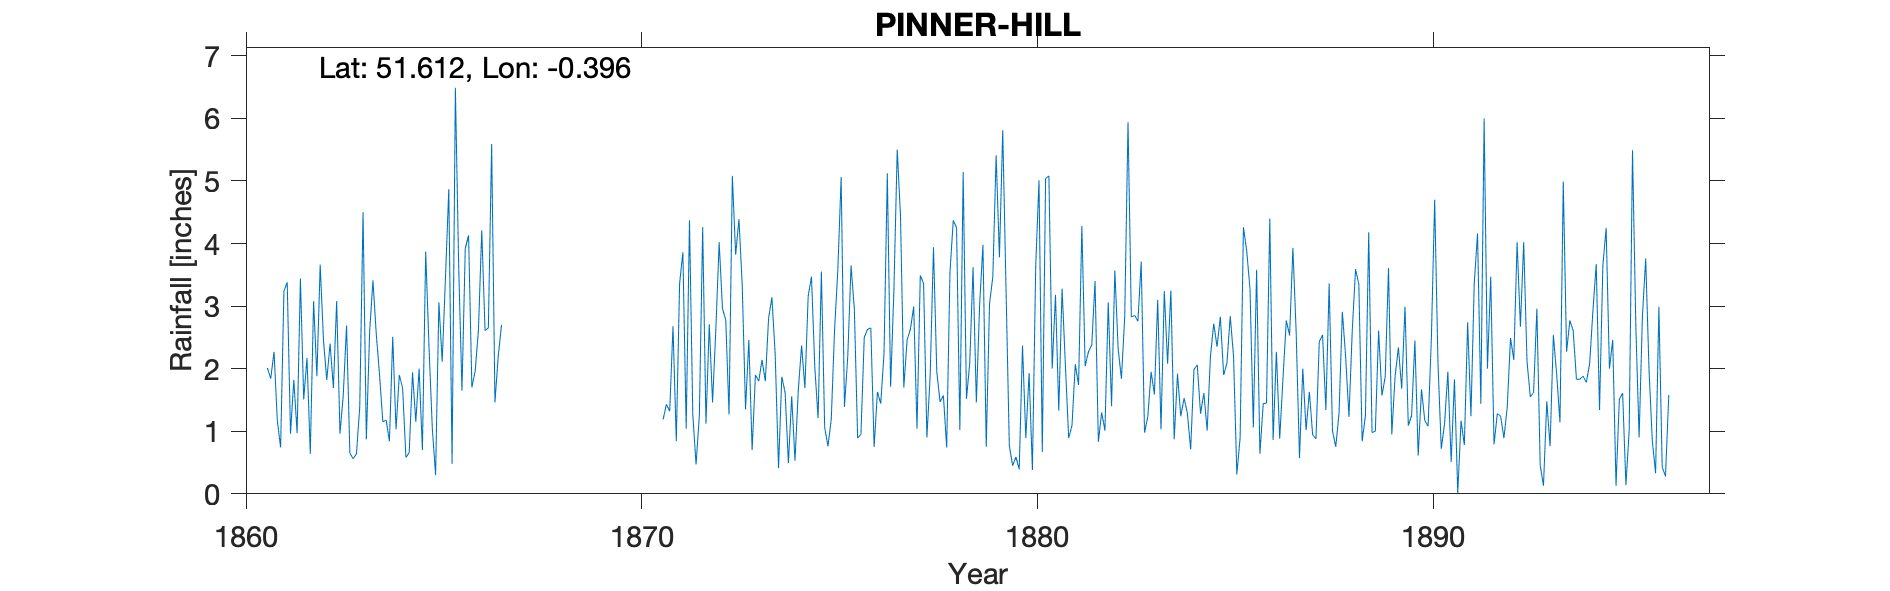

The file beside this chart, header and first rows:
PINNER HILL, , , , , , , , , , , , , , , , , , , , , , , 
Grid ref, TQ111915, Long, -0.396, Lat, 51.61, Elevation, 405, ft, , , , , , , , , , , , , , , 
Station no, RR427, , , , , , , , , , , , , , , , , , , , , , 
, 1860, 1861, 1862, 1863, 1864, 1865, 1866, 1867, 1868, 1869, 1870, 1871, 1872, 1873, 1874, 1875, 1876, 1877, 1878, 1879, 1880, 1881, 1882
January, , 2.01, 2.17, 2.69, 1.18, 3.87, 3.92, , , , , 1.19, 4.26, 3.33, 1.87, 3.55, 0.95, 4.44, 1.47, 3.03, 0.39, 1.33, 0.83
February, , 1.84, 0.64, 0.65, 0.84, 2.35, 4.13, , , , , 1.43, 1.12, 1.35, 1.62, 1.06, 2.5, 1.7, 1.57, 3.98, 2.37, 3.28, 1.3
March, , 2.27, 3.08, 0.56, 2.51, 1.05, 1.7, , , , , 1.32, 2.71, 2.46, 0.49, 0.76, 2.63, 2.46, 0.74, 0.75, 0.89, 2.06, 1.01
April, , 1.17, 1.88, 0.64, 1.03, 0.3, 1.96, , , , , 2.68, 1.46, 0.7, 1.56, 1.19, 2.65, 2.63, 3.54, 3.04, 1.93, 0.89, 3.06
May, , 0.74, 3.66, 1.39, 1.9, 3.06, 2.62, , , , , 0.84, 2.64, 1.9, 0.53, 2.62, 0.75, 2.99, 4.37, 3.47, 0.38, 1.09, 1.4
June, , 3.24, 2.45, 4.5, 1.69, 2.11, 4.21, , , , , 3.36, 4.02, 1.8, 1.66, 3.59, 1.63, 1.04, 4.25, 5.41, 3.64, 2.07, 3.57
July, , 3.38, 1.82, 0.87, 0.58, 3.46, 2.61, , , , , 3.86, 2.96, 2.14, 2.37, 5.06, 1.44, 3.49, 1.02, 3.78, 5.01, 1.74, 2.32
August, , 0.96, 2.4, 2.59, 0.66, 4.87, 2.65, , , , , 1.04, 2.78, 1.8, 1.69, 1.39, 2.25, 3.36, 5.14, 5.81, 0.67, 4.28, 1.84
September, , 1.82, 1.69, 3.41, 1.94, 0.48, 5.59, , , , , 4.37, 1.27, 2.81, 3.16, 2.19, 5.12, 0.9, 1.52, 3.27, 5.04, 2.04, 2.83
October, , 0.97, 3.08, 2.56, 1.15, 6.49, 1.46, , , , , 1.27, 5.08, 3.14, 3.47, 3.65, 1.71, 1.89, 2.09, 0.77, 5.08, 2.27, 5.94
November, , 3.44, 0.96, 1.9, 2, 3.64, 2.2, , , , , 0.47, 3.82, 2.22, 2.03, 2.95, 3.26, 3.94, 3.62, 0.45, 2, 2.38, 2.83
December, , 1.51, 1.58, 1.15, 0.7, 1.65, 2.7, , , , , 1.26, 4.39, 0.41, 1.21, 0.89, 5.5, 1.95, 1.46, 0.59, 3.18, 3.4, 2.85
Total, , 23.35, 25.41, 22.91, 16.18, 33.33, 35.75, , , , , 23.09, 36.51, 24.06, 21.66, 28.9, 30.39, 30.79, 30.79, 34.35, 30.58, 26.83, 29.78
IDR 1870. Removed estimated total, , , , , , , , , , , , , , , , , , , , , , , 
